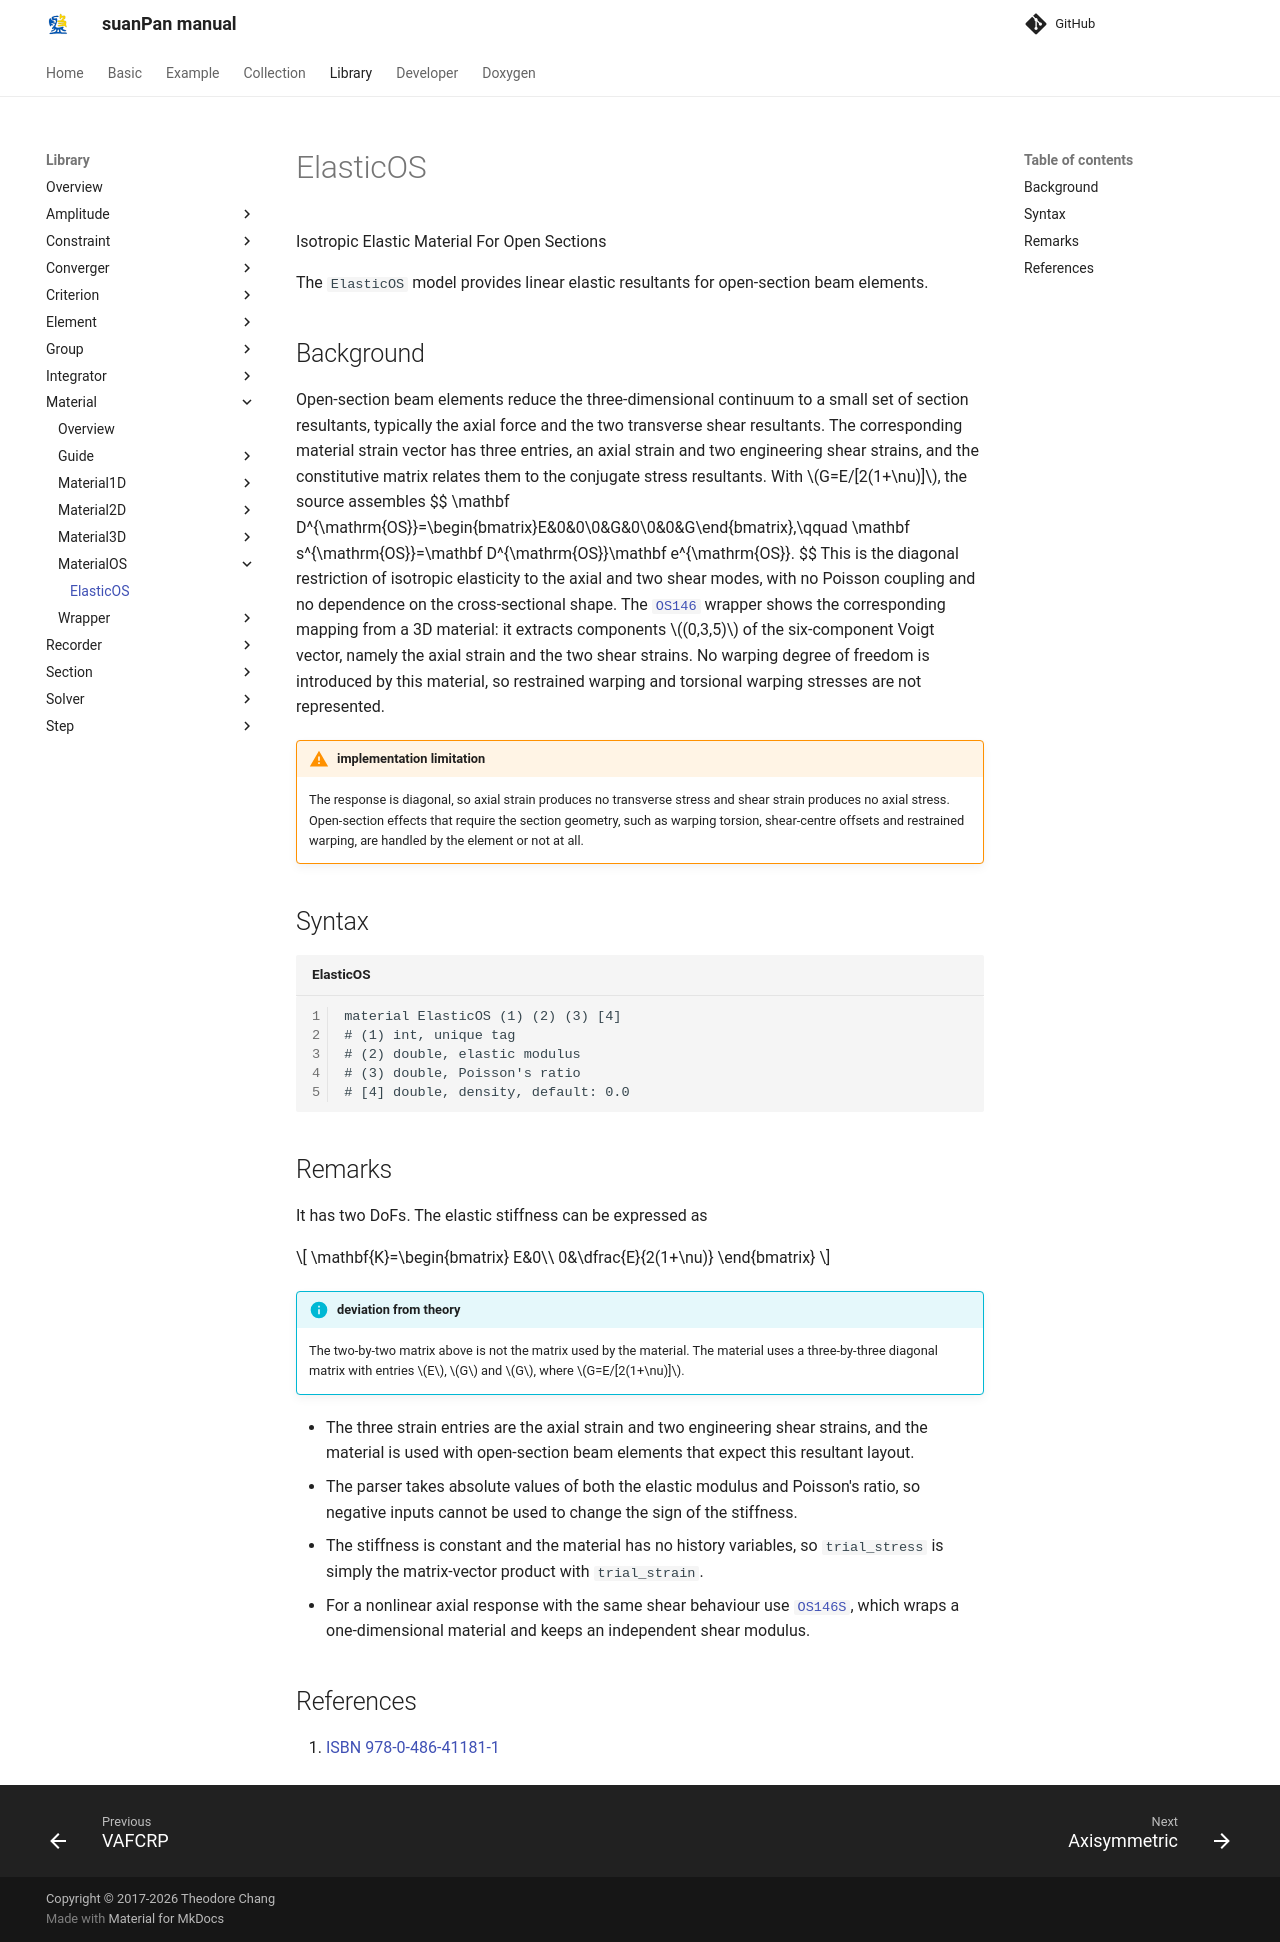

repository: TLCFEM/suanPan-manual · page: 4.4/Library/Material/MaterialOS/ElasticOS/index.html · generator: mkdocs

# ElasticOS

Isotropic Elastic Material For Open Sections

The `ElasticOS` model provides linear elastic resultants for open-section beam elements.

## Background

Open-section beam elements reduce the three-dimensional continuum to a small set of section resultants, typically the axial force and the two transverse shear resultants.
The corresponding material strain vector has three entries, an axial strain and two engineering shear strains, and the constitutive matrix relates them to the conjugate stress resultants.
With $$G=E/[2(1+\nu)]$$, the source assembles
$$
\mathbf D^{\mathrm{OS}}=\begin{bmatrix}E&0&0\\0&G&0\\0&0&G\end{bmatrix},\qquad \mathbf s^{\mathrm{OS}}=\mathbf D^{\mathrm{OS}}\mathbf e^{\mathrm{OS}}.
$$
This is the diagonal restriction of isotropic elasticity to the axial and two shear modes, with no Poisson coupling and no dependence on the cross-sectional shape.
The [`OS146`](../Wrapper/OS146.md) wrapper shows the corresponding mapping from a 3D material: it extracts components $$(0,3,5)$$ of the six-component Voigt vector, namely the axial strain and the two shear strains.
No warping degree of freedom is introduced by this material, so restrained warping and torsional warping stresses are not represented.

!!! warning "implementation limitation"
    The response is diagonal, so axial strain produces no transverse stress and shear strain produces no axial stress.
    Open-section effects that require the section geometry, such as warping torsion, shear-centre offsets and restrained warping, are handled by the element or not at all.

## Syntax

```text title="ElasticOS"
material ElasticOS (1) (2) (3) [4]
# (1) int, unique tag
# (2) double, elastic modulus
# (3) double, Poisson's ratio
# [4] double, density, default: 0.0
```

## Remarks

It has two DoFs.
The elastic stiffness can be expressed as

$$
\mathbf{K}=\begin{bmatrix}
E&0\\
0&\dfrac{E}{2(1+\nu)}
\end{bmatrix}
$$

!!! info "deviation from theory"
    The two-by-two matrix above is not the matrix used by the material.
    The material uses a three-by-three diagonal matrix with entries $$E$$, $$G$$ and $$G$$, where $$G=E/[2(1+\nu)]$$.

* The three strain entries are the axial strain and two engineering shear strains, and the material is used with open-section beam elements that expect this resultant layout.
* The parser takes absolute values of both the elastic modulus and Poisson's ratio, so negative inputs cannot be used to change the sign of the stiffness.
* The stiffness is constant and the material has no history variables, so `trial_stress` is simply the matrix-vector product with `trial_strain`.
* For a nonlinear axial response with the same shear behaviour use [`OS146S`](../Wrapper/OS146S.md), which wraps a one-dimensional material and keeps an independent shear modulus.

## References

1. [ISBN 978-0-486-41181-1](https://search.worldcat.org/search?q=bn:9780486411811)
